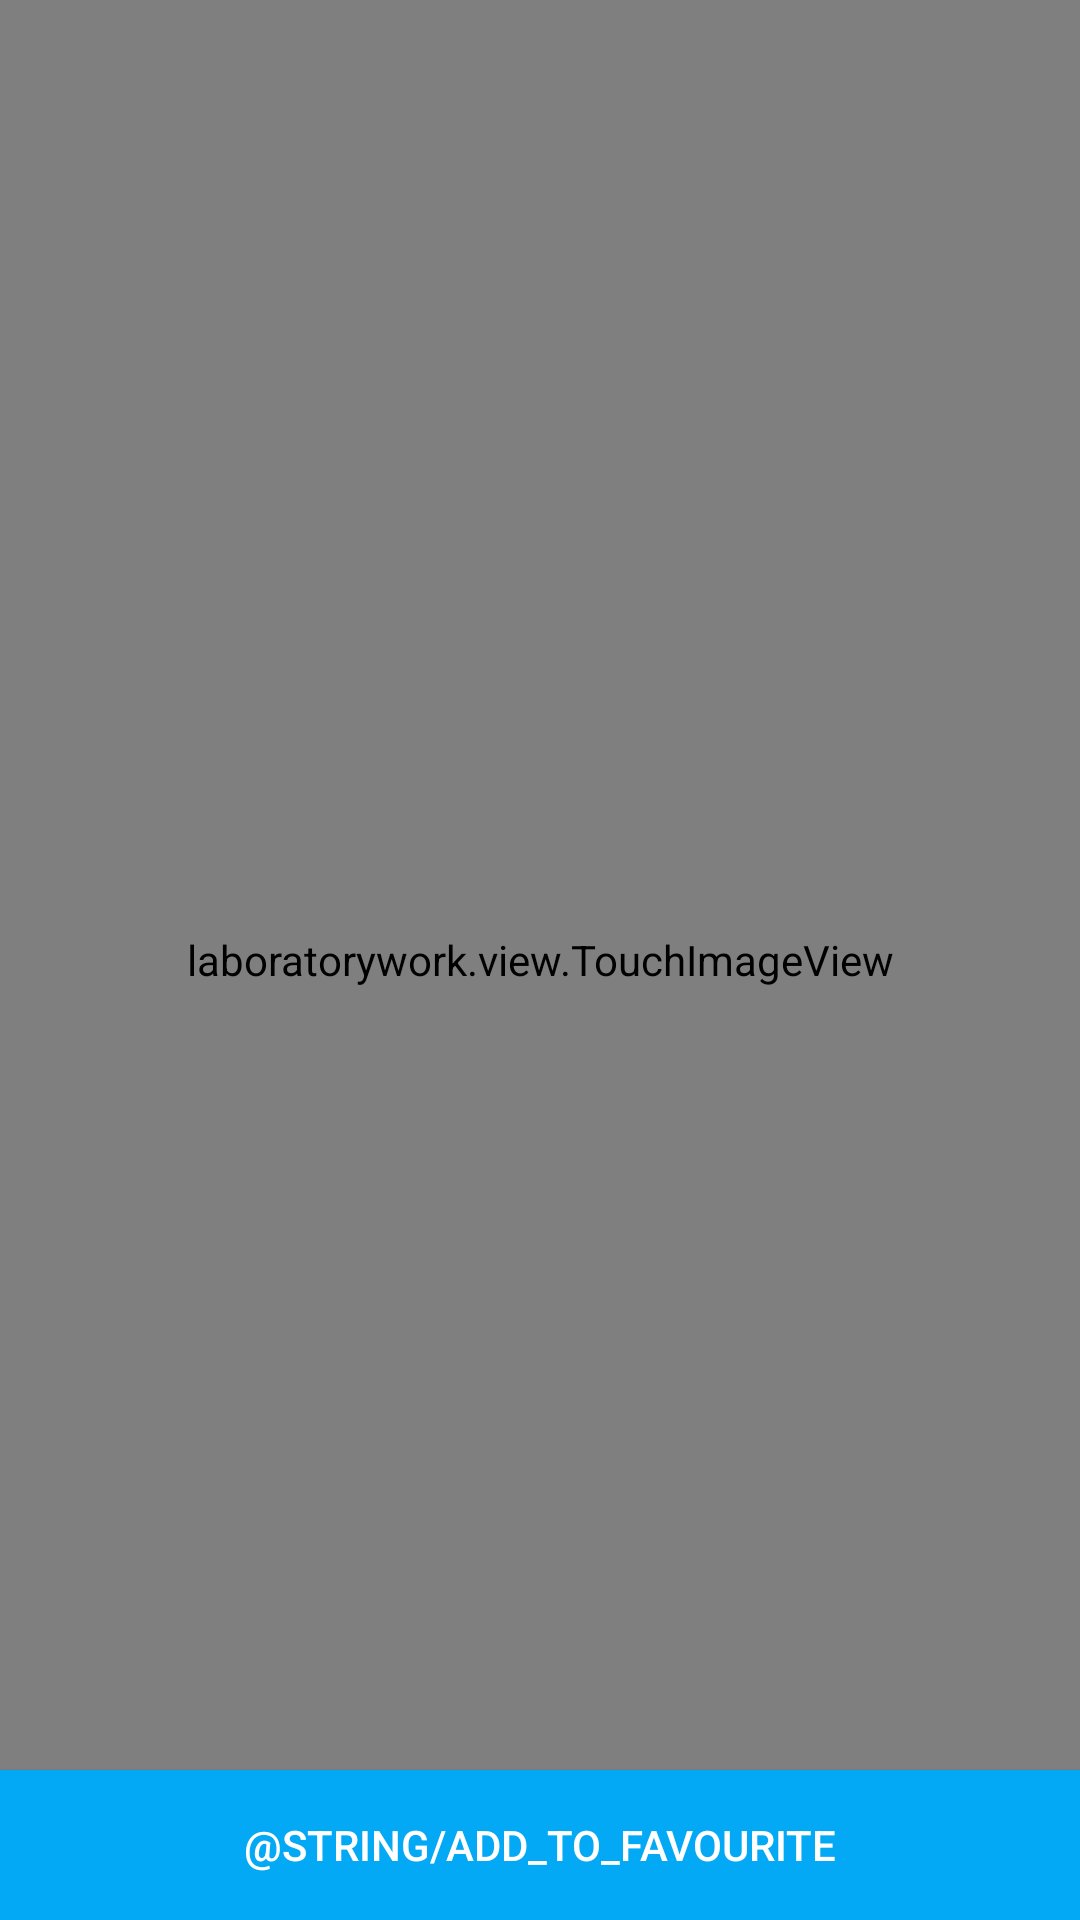

Reconstruct the res/layout file that produces this screen, plus the resources it refers to.
<!-- AndroidManifest.xml: application theme AppTheme -->
<!-- res/layout/activity_image_viewer.xml -->
<?xml version="1.0" encoding="utf-8"?>
<FrameLayout
    xmlns:android="http://schemas.android.com/apk/res/android"
    android:layout_width="match_parent"
    android:layout_height="match_parent"
    android:orientation="vertical">
<laboratorywork.view.TouchImageView
    xmlns:android="http://schemas.android.com/apk/res/android"
    android:id="@+id/image_view"
    android:layout_width="match_parent"
    android:layout_height="match_parent"
    android:transitionName="transition"/>

    <Button
        android:id="@+id/add_to_favourite"
        android:layout_width="match_parent"
        android:layout_height="50dp"
        android:layout_gravity="bottom"
        android:background="@color/colorGreen"
        android:textColor="@color/colorWhite"
        android:text="@string/add_to_favourite"/>

</FrameLayout>
<!-- resources referenced by this layout -->
<resources>
  <color name="colorGreen">#03A9F4</color>
  <color name="colorWhite">#ffffff</color>
  <style name="AppTheme" parent="Theme.AppCompat.Light.NoActionBar">
          
          <item name="colorPrimary">@color/colorPrimary</item>
          <item name="colorPrimaryDark">@color/colorPrimaryDark</item>
          <item name="colorAccent">@color/colorAccent</item>
      </style>
  <color name="colorPrimary">#3F51B5</color>
  <color name="colorPrimaryDark">#303F9F</color>
  <color name="colorAccent">#FF4081</color>
</resources>
